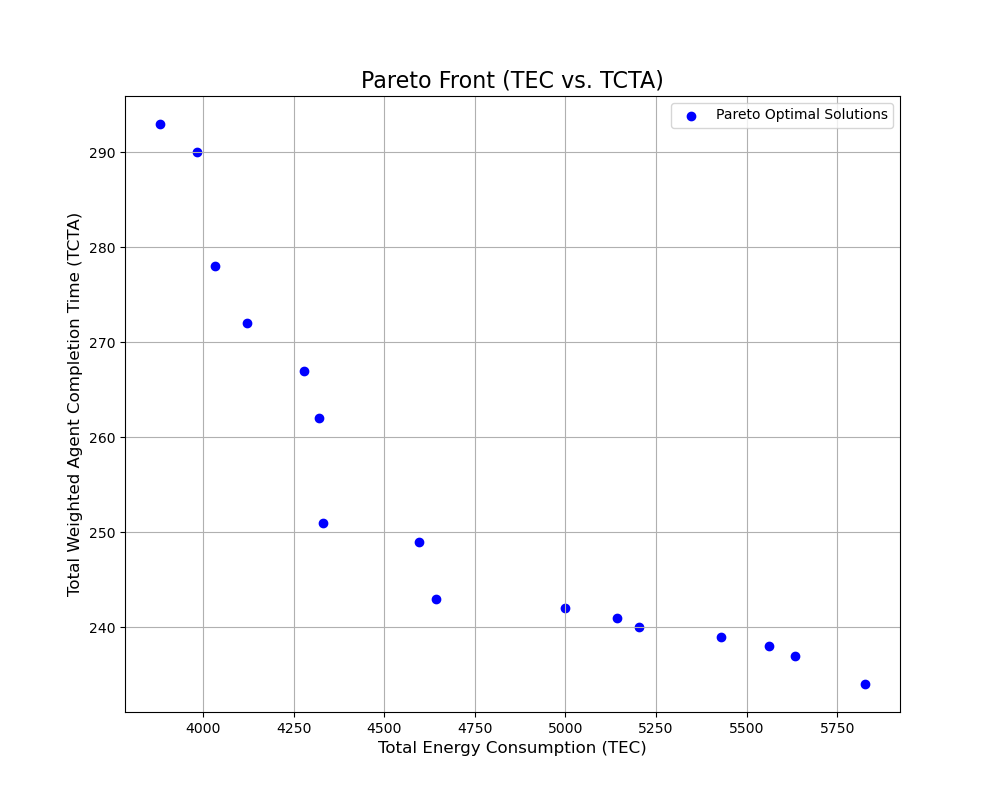

Data behind this chart, as committed beside it:
TEC, TCTA, sequence, period_schedule
4332, 251.0, 3,2,0,1,7,4,8,9,5,6, 1,1,1;1,1,2;1,1,1;0,1,1;1,2,2;2,2,2;2,2,…
4278, 267.0, 3,2,0,5,7,6,1,4,9,8, 1,1,1;2,2,2;1,1,1;0,1,1;2,2,2;1,1,2;1,2,…
4122, 272.0, 4,6,3,2,0,1,8,5,9,7, 1,1,2;1,2,2;1,1,1;1,1,1;0,0,1;2,2,2;0,1,…
4320, 262.0, 3,2,0,5,1,8,9,7,4,6, 1,1,1;1,2,2;1,1,1;0,1,1;2,2,2;1,1,2;2,2,…
5202, 240.0, 4,7,3,2,0,1,5,6,8,9, 1,1,1;1,1,2;1,1,1;0,1,1;0,0,0;1,1,2;1,2,…
5142, 241.0, 4,7,3,2,0,1,8,5,9,6, 1,1,1;1,1,2;1,1,1;0,1,1;0,0,0;2,2,2;2,2,…
4596, 249.0, 4,3,2,0,1,7,8,9,5,6, 1,1,1;1,1,2;1,1,1;0,1,1;0,0,0;2,2,2;2,2,…
4032, 278.0, 4,2,0,3,1,5,6,8,7,9, 1,1,1;1,2,2;1,1,1;1,1,2;0,0,1;2,2,2;2,2,…
4644, 243.0, 4,3,2,0,1,7,5,8,9,6, 1,1,1;1,1,2;1,1,1;0,1,1;0,0,0;1,2,2;2,2,…
3984, 290.0, 4,2,0,3,8,1,5,7,6,9, 1,1,1;2,2,2;1,1,1;1,1,2;0,0,1;2,2,2;2,2,…
5634, 237.0, 5,7,3,2,0,1,4,8,9,6, 1,1,1;1,1,2;1,1,1;0,1,1;1,1,2;0,0,0;2,2,…
4998, 242.0, 4,7,3,2,0,1,5,8,6,9, 1,1,1;1,1,2;1,1,1;0,1,1;0,0,0;1,2,2;2,2,…
5826, 234.0, 5,4,7,3,2,0,1,8,9,6, 1,1,1;1,1,2;1,1,1;0,1,1;0,0,0;0,0,0;2,2,…
3882, 293.0, 4,2,0,3,7,5,1,8,6,9, 1,1,1;2,2,2;1,1,1;1,1,2;0,0,1;1,2,2;2,2,…
5430, 239.0, 4,5,3,2,0,1,8,7,9,6, 1,1,1;1,1,2;1,1,1;0,1,1;0,0,0;0,0,0;2,2,…
5562, 238.0, 5,7,3,2,0,1,8,4,9,6, 1,1,1;1,1,2;1,1,1;0,1,1;1,2,2;0,0,0;2,2,…
